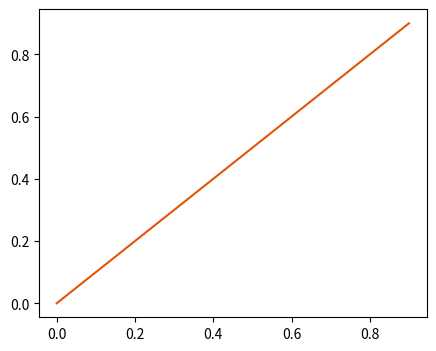

Generate this figure with matplotlib:
import matplotlib.pyplot as plt
from matplotlib.animation import FuncAnimation
import numpy as np

num_points = 10

point_numbers = range(num_points)
cmap = cmap=plt.get_cmap('Oranges')
my_numbers = []
my_cmap = []
for p in point_numbers:
    my_numbers.append(p/len(point_numbers))
    my_cmap.append(cmap(my_numbers[p]))
print(my_numbers)
print(my_cmap)

figN = plt.figure(figsize=(5, 4), dpi=150)
axN = figN.add_subplot(111)
axN.plot(my_numbers, my_numbers, c=my_cmap[7])

plt.show()
